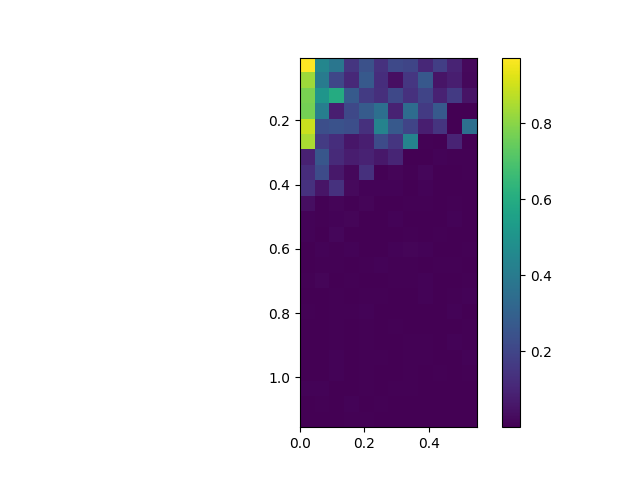

The data file committed next to this chart (first rows):
, 0.0, 0.05, 0.1, 0.15000000000000002, 0.2, 0.25, 0.30000000000000004, 0.35000000000000003, 0.4, 0.45, 0.5, 0.55
0.005, 0.9724, 0.4476, 0.3822, 0.1519, 0.2419, 0.14, 0.2151, 0.2021, 0.1094, 0.18, 0.0964, 0.0236
0.055, 0.8281, 0.4062, 0.2077, 0.1135, 0.2713, 0.1291, 0.03897, 0.1538, 0.2691, 0.05521, 0.08045, 0.02156
0.105, 0.7754, 0.5053, 0.5976, 0.2742, 0.1685, 0.1319, 0.2107, 0.1393, 0.1977, 0.09218, 0.1652, 0.05073
0.155, 0.7695, 0.4159, 0.08321, 0.2115, 0.2784, 0.3533, 0.09133, 0.3447, 0.1649, 0.2716, 0.003048, 0.001502
0.205, 0.8954, 0.2322, 0.2439, 0.2321, 0.1338, 0.435, 0.2702, 0.201, 0.08346, 0.1466, 0.001825, 0.3553
0.255, 0.8502, 0.1696, 0.1277, 0.0583, 0.08061, 0.2231, 0.149, 0.4333, 0.004099, 0.0008196, 0.09692, 0.001705
0.305, 0.08911, 0.2613, 0.116, 0.07863, 0.09356, 0.06378, 0.1008, 0.003334, 0.003406, 0.00819, 0.004147, 0.006111
0.355, 0.1228, 0.2225, 0.06154, 0.01938, 0.1367, 0.00492, 0.0136, 0.004634, 0.01676, 0.0009127, 0.0002537, 0.003999
0.405, 0.1385, 0.05439, 0.1371, 0.0235, 0.01088, 0.009516, 0.01054, 0.0001481, 0.008471, 0.001569, 0.003283, 0.0002615
0.455, 0.03576, 0.004485, 0.01184, 0.007097, 0.01312, 0.001789, 0.002935, 0.004825, 0.006749, 0.001941, 0.003813, 0.002542
0.505, 0.008509, 0.005595, 0.008633, 0.0137, 0.001567, 0.001657, 0.007714, 0.001329, 0.0004424, 0.001153, 0.008182, 0.000545
0.555, 0.009654, 0.00163, 0.01546, 1.500547766922801e-05, 0.0007123, 0.001273, 0.002376, 0.005674, 0.0006186, 0.005971, 0.003295, 0.001821
0.605, 0.001464, 0.0106, 0.005857, 0.01133, 0.001478, 0.001677, 0.007808, 0.01294, 0.007802, 0.0007061, 0.001508, 0.006482
0.655, 0.0005123, 0.005067, 0.005083, 0.002324, 0.006056, 0.008259, 0.005531, 0.005556, 0.001751, 0.007314, 0.004335, 0.00173
0.705, 0.006379, 0.01212, 0.001555, 0.004078, 0.001753, 0.001469, 0.005642, 0.006758, 0.008968, 0.0002022, 0.003213, 0.005064
0.755, 0.002203, 0.003711, 0.004282, 0.003575, 0.006512, 0.004592, 0.002664, 0.002253, 0.01042, 0.00283, 0.006857, 0.009051
0.805, 0.005012, 0.002621, 0.004446, 0.006934, 0.009338, 0.002026, 0.002234, 0.0006544, 0.001684, 0.0004466, 0.009167, 0.003716
0.855, 0.001675, 0.002598, 0.005562, 0.001954, 0.004521, 9.70053644904878e-06, 0.00531, 0.003688, 0.002028, 0.0009187, 0.0007668, 0.003869
0.905, 0.001026, 8.051210733217684e-05, 0.003841, 0.0009855, 0.005531, 0.001013, 0.000233, 0.007117, 0.007209, 0.0008828, 0.009679, 0.004933
0.955, 0.001489, 0.0005662, 0.009641, 0.0005483, 0.005829, 0.005481, 0.0004686, 0.004158, 0.00617, 0.00326, 0.0008819, 0.008666
1.005, 0.001879, 0.0005613, 0.007703, 0.003517, 0.005253, 0.001134, 0.0009225, 0.004133, 0.0007722, 0.006104, 0.0007829, 0.004169
1.055, 0.009689, 0.009238, 0.001704, 0.002053, 0.005218, 0.001568, 0.004486, 0.005846, 0.0008365, 0.002051, 0.0003859, 0.002205
1.105, 0.002165, 0.004475, 0.001323, 0.008257, 0.003009, 0.004126, 0.0009001, 0.002693, 0.003518, 0.002921, 0.002737, 0.0004521
1.155, 0.0002149, 0.003098, 0.002849, 0.007547, 0.004665, 0.001764, 0.0002327, 0.0003665, 0.003263, 0.002345, 0.003377, 0.00231
